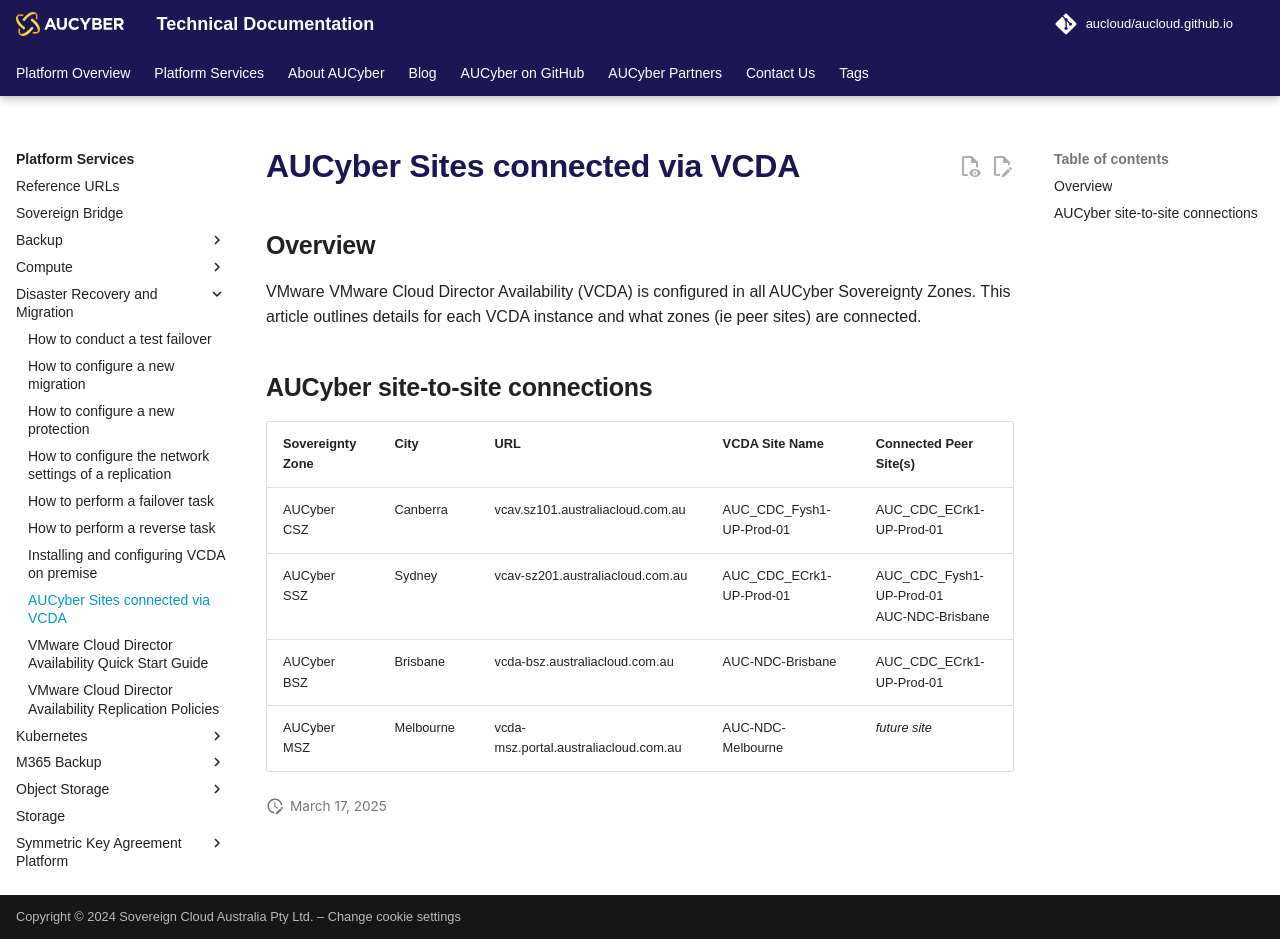

repository: aucloud/aucloud.github.io · page: latest/Platform_Services/Disaster_Recovery_and_Migration/vcd_availability_aucloud_sites/index.html · generator: mkdocs

---
title: AUCyber Sites connected via VCDA
description: AUCyber Sites connected via VCDA
---

## Overview

VMware VMware Cloud Director Availability (VCDA) is configured in all AUCyber Sovereignty Zones.  This article outlines details for each VCDA instance and what zones (ie peer sites) are connected.

## AUCyber site-to-site connections

| Sovereignty Zone | City | URL | VCDA Site Name | Connected Peer Site(s) |
| --- | :-- | :-- | :-- | :-- |
| AUCyber CSZ | Canberra | vcav.sz101.australiacloud.com.au | AUC_CDC_Fysh1-UP-Prod-01 | AUC_CDC_ECrk1-UP-Prod-01 |
| AUCyber SSZ | Sydney | vcav-sz201.australiacloud.com.au | AUC_CDC_ECrk1-UP-Prod-01 | AUC_CDC_Fysh1-UP-Prod-01<br/>AUC-NDC-Brisbane |
| AUCyber BSZ | Brisbane | vcda-bsz.australiacloud.com.au | AUC-NDC-Brisbane | AUC_CDC_ECrk1-UP-Prod-01 |
| AUCyber MSZ | Melbourne | vcda-msz.portal.australiacloud.com.au | AUC-NDC-Melbourne | *future site* |
